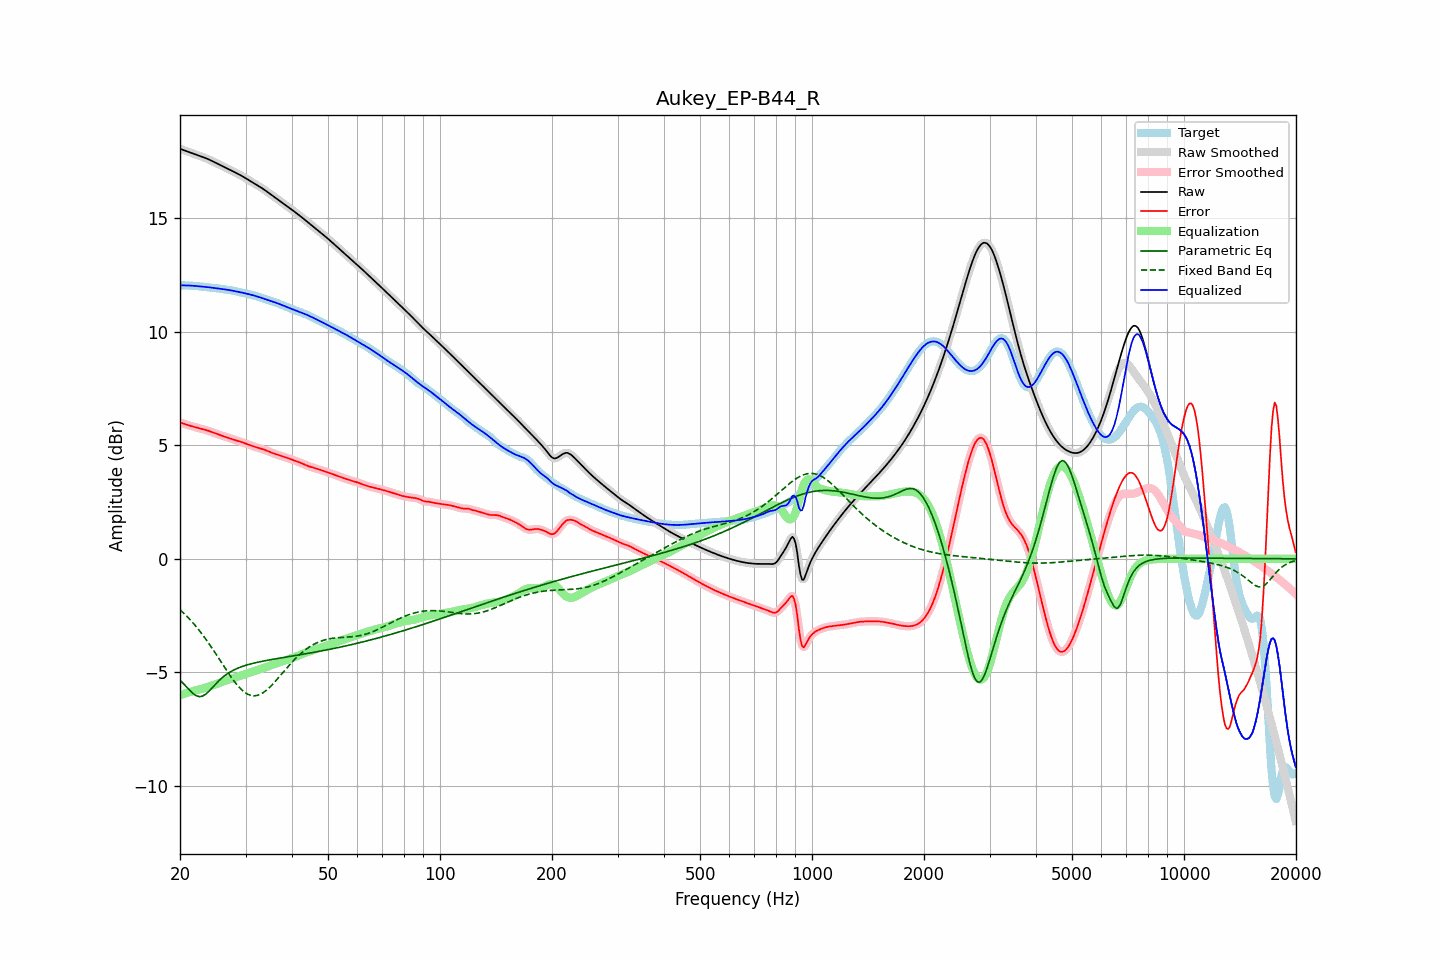

Values plotted in this chart, from the file beside it:
frequency, raw, error, smoothed, error_smoothed, equalization, parametric_eq, fixed_band_eq, equalized_raw, equalized_smoothed, target
20.00, 18.04, 6.01, 18.04, 6.01, -6.00, -5.34, -2.24, 12.03, 12.03, 12.03
20.20, 18.01, 5.98, 18.01, 5.98, -5.98, -5.41, -2.30, 12.03, 12.03, 12.03
20.40, 17.99, 5.95, 17.99, 5.95, -5.95, -5.48, -2.37, 12.03, 12.03, 12.03
20.61, 17.96, 5.93, 17.96, 5.93, -5.93, -5.55, -2.44, 12.03, 12.03, 12.03
20.81, 17.93, 5.91, 17.93, 5.91, -5.91, -5.63, -2.51, 12.03, 12.03, 12.03
21.02, 17.91, 5.88, 17.91, 5.88, -5.88, -5.70, -2.58, 12.03, 12.03, 12.03
21.23, 17.88, 5.86, 17.88, 5.86, -5.86, -5.78, -2.66, 12.02, 12.02, 12.02
21.44, 17.86, 5.84, 17.86, 5.84, -5.84, -5.85, -2.73, 12.02, 12.02, 12.02
21.66, 17.83, 5.82, 17.83, 5.82, -5.82, -5.92, -2.81, 12.01, 12.01, 12.01
21.87, 17.81, 5.80, 17.81, 5.80, -5.80, -5.97, -2.90, 12.01, 12.01, 12.01
22.09, 17.78, 5.78, 17.78, 5.78, -5.78, -6.02, -2.98, 12.00, 12.00, 12.00
22.31, 17.76, 5.76, 17.76, 5.76, -5.76, -6.04, -3.06, 11.99, 11.99, 12.00
22.54, 17.73, 5.74, 17.73, 5.74, -5.74, -6.06, -3.15, 11.99, 11.99, 11.99
22.76, 17.70, 5.73, 17.71, 5.73, -5.73, -6.05, -3.24, 11.98, 11.98, 11.98
22.99, 17.68, 5.71, 17.68, 5.71, -5.71, -6.04, -3.34, 11.97, 11.97, 11.97
23.22, 17.65, 5.69, 17.65, 5.69, -5.69, -6.00, -3.43, 11.97, 11.97, 11.96
23.45, 17.63, 5.67, 17.63, 5.67, -5.67, -5.96, -3.53, 11.96, 11.96, 11.96
23.69, 17.60, 5.65, 17.60, 5.65, -5.65, -5.89, -3.63, 11.95, 11.95, 11.95
23.92, 17.57, 5.62, 17.57, 5.62, -5.62, -5.83, -3.73, 11.95, 11.95, 11.94
24.16, 17.53, 5.60, 17.53, 5.60, -5.60, -5.75, -3.83, 11.94, 11.94, 11.94
24.40, 17.50, 5.57, 17.50, 5.57, -5.57, -5.68, -3.93, 11.93, 11.93, 11.93
24.65, 17.46, 5.54, 17.46, 5.54, -5.55, -5.60, -4.04, 11.92, 11.92, 11.92
24.89, 17.43, 5.52, 17.43, 5.52, -5.52, -5.52, -4.15, 11.91, 11.91, 11.91
25.14, 17.39, 5.49, 17.39, 5.49, -5.49, -5.45, -4.26, 11.90, 11.90, 11.90
25.39, 17.36, 5.47, 17.36, 5.47, -5.47, -5.38, -4.37, 11.89, 11.89, 11.89
25.65, 17.32, 5.44, 17.32, 5.44, -5.44, -5.31, -4.47, 11.88, 11.88, 11.88
25.91, 17.29, 5.42, 17.29, 5.42, -5.42, -5.24, -4.58, 11.87, 11.87, 11.87
26.16, 17.26, 5.40, 17.26, 5.40, -5.40, -5.19, -4.69, 11.86, 11.86, 11.86
26.43, 17.22, 5.37, 17.22, 5.37, -5.37, -5.13, -4.80, 11.85, 11.85, 11.85
26.69, 17.19, 5.35, 17.19, 5.35, -5.35, -5.08, -4.91, 11.84, 11.84, 11.84
26.96, 17.15, 5.32, 17.15, 5.32, -5.32, -5.03, -5.02, 11.83, 11.83, 11.83
27.23, 17.12, 5.30, 17.12, 5.30, -5.30, -4.99, -5.12, 11.82, 11.82, 11.82
27.50, 17.08, 5.27, 17.08, 5.27, -5.28, -4.95, -5.22, 11.81, 11.81, 11.81
27.77, 17.05, 5.25, 17.05, 5.25, -5.25, -4.91, -5.32, 11.79, 11.79, 11.80
28.05, 17.01, 5.23, 17.01, 5.23, -5.23, -4.87, -5.41, 11.78, 11.78, 11.78
28.33, 16.97, 5.21, 16.98, 5.21, -5.21, -4.84, -5.50, 11.77, 11.77, 11.77
28.62, 16.94, 5.19, 16.94, 5.19, -5.19, -4.81, -5.59, 11.75, 11.75, 11.75
28.90, 16.90, 5.17, 16.90, 5.17, -5.16, -4.78, -5.66, 11.74, 11.74, 11.73
29.19, 16.86, 5.14, 16.86, 5.14, -5.14, -4.75, -5.74, 11.72, 11.72, 11.72
29.48, 16.82, 5.12, 16.82, 5.12, -5.12, -4.73, -5.80, 11.71, 11.71, 11.70
29.78, 16.78, 5.09, 16.78, 5.09, -5.09, -4.71, -5.86, 11.69, 11.69, 11.69
30.08, 16.74, 5.06, 16.74, 5.06, -5.06, -4.68, -5.91, 11.67, 11.67, 11.67
30.38, 16.70, 5.04, 16.70, 5.04, -5.04, -4.66, -5.95, 11.66, 11.66, 11.66
30.68, 16.65, 5.01, 16.65, 5.01, -5.01, -4.64, -5.98, 11.64, 11.64, 11.64
30.99, 16.61, 4.99, 16.61, 4.99, -4.99, -4.62, -6.01, 11.62, 11.62, 11.62
31.30, 16.57, 4.96, 16.57, 4.96, -4.96, -4.61, -6.02, 11.61, 11.61, 11.61
31.61, 16.53, 4.94, 16.53, 4.94, -4.94, -4.59, -6.03, 11.59, 11.59, 11.59
31.93, 16.48, 4.92, 16.48, 4.92, -4.92, -4.57, -6.02, 11.57, 11.57, 11.57
32.24, 16.44, 4.90, 16.44, 4.90, -4.90, -4.56, -6.01, 11.54, 11.54, 11.54
32.57, 16.40, 4.88, 16.40, 4.88, -4.88, -4.54, -5.99, 11.52, 11.52, 11.52
32.89, 16.35, 4.85, 16.35, 4.85, -4.85, -4.52, -5.96, 11.50, 11.50, 11.50
33.22, 16.31, 4.83, 16.31, 4.83, -4.83, -4.51, -5.92, 11.47, 11.47, 11.47
33.55, 16.26, 4.81, 16.26, 4.81, -4.81, -4.50, -5.88, 11.45, 11.45, 11.45
33.89, 16.21, 4.79, 16.21, 4.79, -4.78, -4.48, -5.82, 11.43, 11.43, 11.42
34.23, 16.16, 4.76, 16.16, 4.76, -4.76, -4.47, -5.77, 11.40, 11.40, 11.40
34.57, 16.11, 4.73, 16.11, 4.73, -4.73, -4.46, -5.70, 11.38, 11.38, 11.38
34.92, 16.06, 4.70, 16.06, 4.70, -4.70, -4.44, -5.64, 11.36, 11.36, 11.36
35.27, 16.01, 4.67, 16.01, 4.67, -4.67, -4.43, -5.56, 11.33, 11.33, 11.34
35.62, 15.96, 4.64, 15.96, 4.64, -4.65, -4.42, -5.49, 11.31, 11.31, 11.31
35.97, 15.91, 4.62, 15.91, 4.62, -4.62, -4.41, -5.41, 11.29, 11.29, 11.29
... 635 more rows
